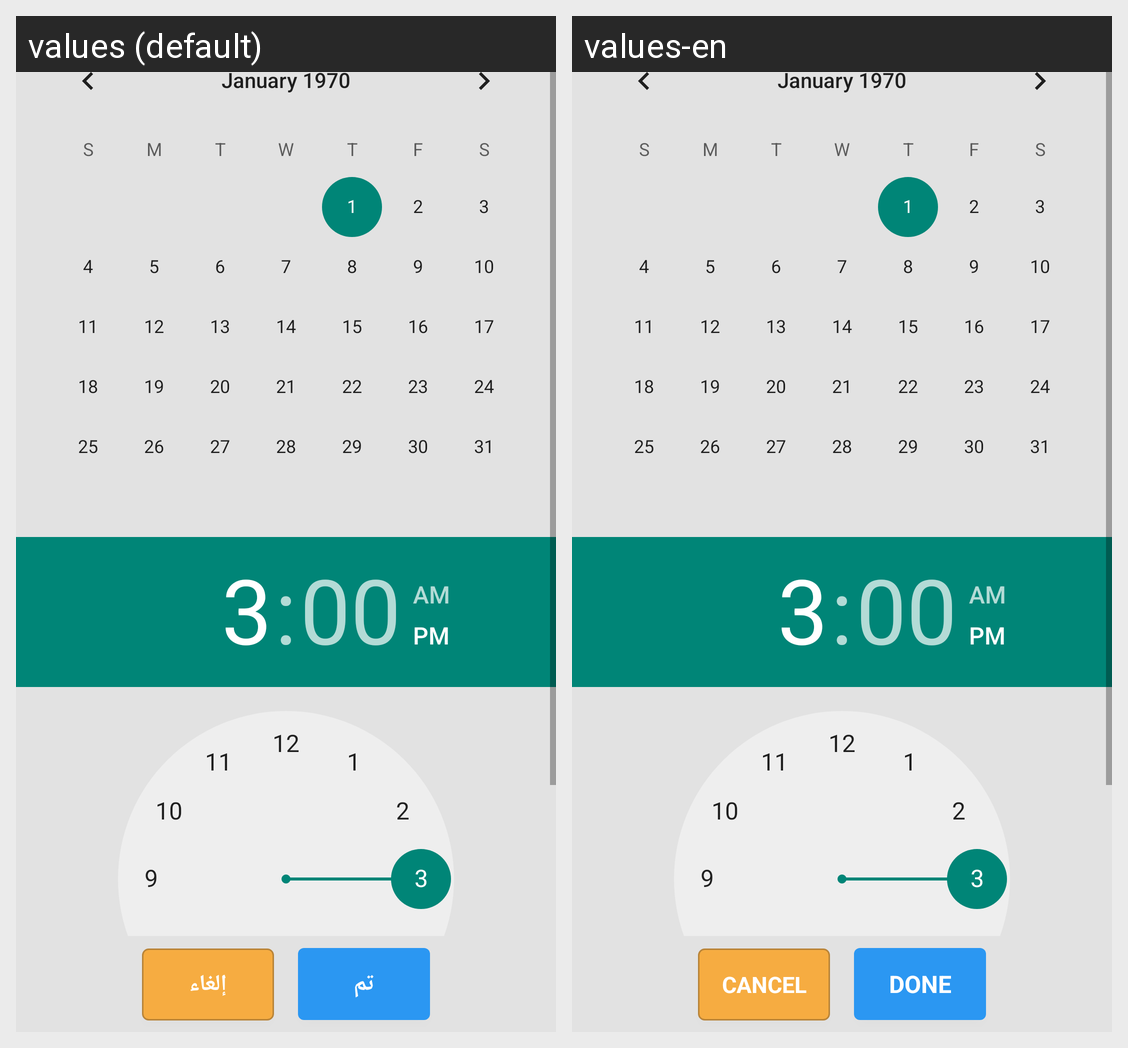

This grid shows one Android layout under two languages. Give, for every string resource on the screen, its name, the default text and each shown locale's text.
Android screen res/layout/dialog_choose_send_date.xml rendered under 2 locales, left to right: values (default), values-en. Device: Nexus 5 (rendered at 1080×1920; each locale shown at half size, 540×960, under a caption strip naming it); theme CustomActionBarTheme.
Strings drawn on this screen, with the default value and each locale's value (text and hints the layout hard-codes, and strings that could not be matched under every locale, appear in the picture but are not listed):

cancel
  values: إلغاء
  values-en: Cancel

done
  values: تم
  values-en: Done
